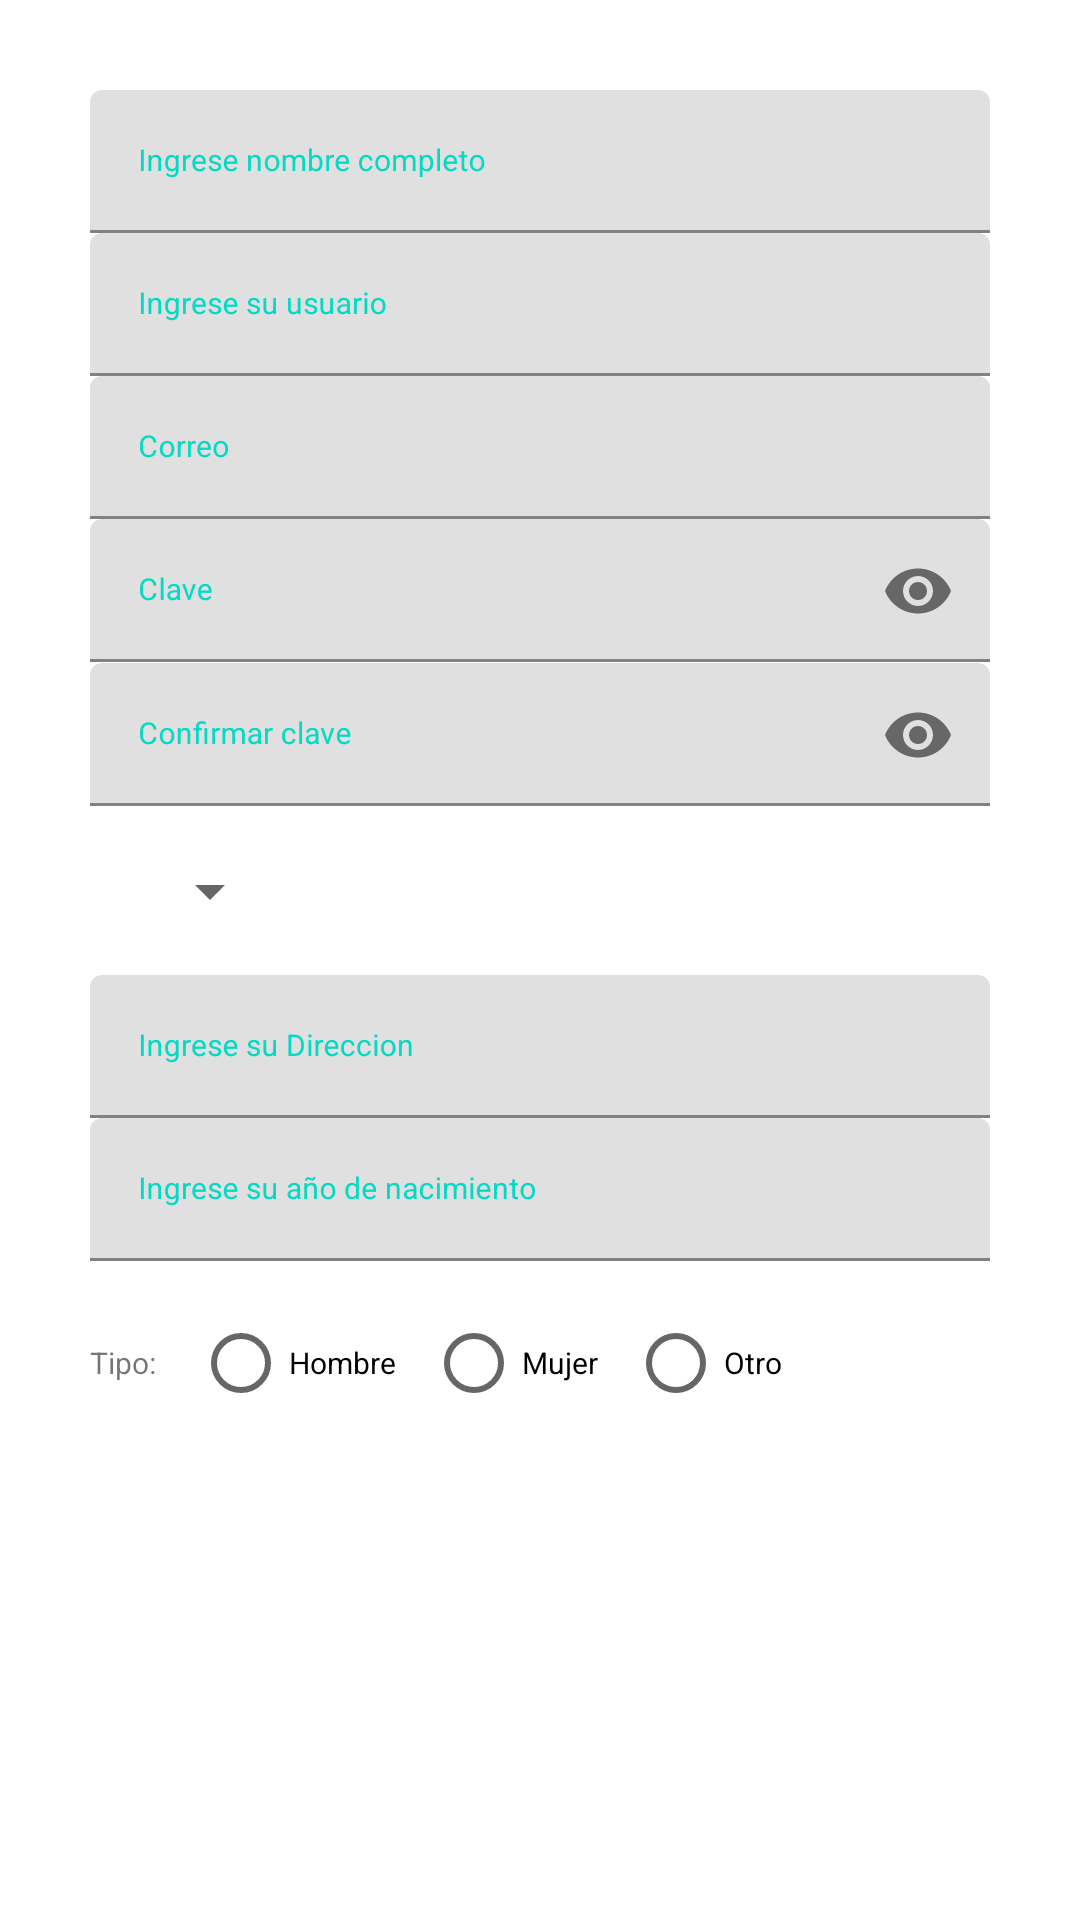

Reconstruct the res/layout file that produces this screen, plus the resources it refers to.
<!-- AndroidManifest.xml: application theme Theme.RapiCoop2 -->
<!-- res/layout/activity_singup_form.xml -->
<?xml version="1.0" encoding="utf-8"?>
<LinearLayout xmlns:android="http://schemas.android.com/apk/res/android"
    xmlns:tools="http://schemas.android.com/tools"
    android:layout_width="match_parent"
    android:layout_height="match_parent"
    xmlns:app="http://schemas.android.com/apk/res-auto"
    android:background="@color/design_default_color_background"
    android:orientation="vertical"
    android:padding="30dp"
    tools:context=".Singup_Form"
    tools:ignore="ExtraText">
    <com.google.android.material.textfield.TextInputLayout
        android:id="@+id/editText_fullname"
        android:layout_width="match_parent"
        android:layout_height="wrap_content"
        android:focusable="true"
        android:focusableInTouchMode="true"
        android:textColorHint="@color/colorAccent"
        >

        <EditText
            android:layout_width="match_parent"
            android:layout_height="wrap_content"
            android:hint="Ingrese nombre completo"
            android:ems="10"
            android:inputType="text"
            android:textSize="10sp"
            />
    </com.google.android.material.textfield.TextInputLayout>
    <com.google.android.material.textfield.TextInputLayout
        android:id="@+id/editText_userName"
        android:layout_width="match_parent"
        android:layout_height="wrap_content"
        android:focusable="true"
        android:focusableInTouchMode="true"
        android:textColorHint="@color/colorAccent"
        >

        <EditText
            android:layout_width="match_parent"
            android:layout_height="wrap_content"
            android:hint="Ingrese su usuario"
            android:ems="10"
            android:inputType="text"
            android:textSize="10sp"
            />
    </com.google.android.material.textfield.TextInputLayout>
    <com.google.android.material.textfield.TextInputLayout
        android:id="@+id/editText_email"
        android:layout_width="match_parent"
        android:layout_height="wrap_content"
        android:focusable="true"
        android:focusableInTouchMode="true"
        android:textColorHint="@color/colorAccent"
        >
        <EditText
            android:layout_width="match_parent"
            android:layout_height="wrap_content"
            android:hint="Correo"
            android:ems="10"
            android:inputType="text"
            android:textSize="10sp"
            />
    </com.google.android.material.textfield.TextInputLayout>

    <com.google.android.material.textfield.TextInputLayout
        android:id="@+id/editText_password"
        android:layout_width="match_parent"
        android:layout_height="wrap_content"
        android:focusable="true"
        android:focusableInTouchMode="true"
        android:textColorHint="@color/colorAccent"
        app:passwordToggleEnabled="true"
        >
        <EditText
            android:layout_width="match_parent"
            android:layout_height="wrap_content"
            android:hint="Clave"
            android:ems="10"
            android:inputType="textPassword"
            android:textSize="10sp"
            />
    </com.google.android.material.textfield.TextInputLayout>
    <com.google.android.material.textfield.TextInputLayout
        android:id="@+id/editText_confirmpassword"
        android:layout_width="match_parent"
        android:layout_height="wrap_content"
        android:focusable="true"
        android:focusableInTouchMode="true"
        android:textColorHint="@color/colorAccent"
        app:passwordToggleEnabled="true"
        >

        <EditText
            android:layout_width="match_parent"
            android:layout_height="wrap_content"
            android:hint="Confirmar clave"
            android:ems="10"
            android:inputType="textPassword"
            android:textSize="10sp"
            />
    </com.google.android.material.textfield.TextInputLayout>
    <Spinner
        android:id="@+id/tipo"
        android:layout_width="wrap_content"
        android:layout_height="wrap_content"
        android:layout_marginTop="40dp"
        android:gravity="center"
        android:layout_margin="16dp"
        android:entries="@array/tipo_paciente"
        />



    <com.google.android.material.textfield.TextInputLayout
        android:id="@+id/txtDireccion"
        android:layout_width="match_parent"
        android:layout_height="wrap_content"
        android:focusable="true"
        android:focusableInTouchMode="true"
        android:textColorHint="@color/colorAccent"
        >

        <EditText
            android:layout_width="match_parent"
            android:layout_height="wrap_content"
            android:hint="Ingrese su Direccion"
            android:ems="10"
            android:inputType="text"
            android:textSize="10sp"
            />
    </com.google.android.material.textfield.TextInputLayout>
    <com.google.android.material.textfield.TextInputLayout
        android:id="@+id/anoNacimiento"
        android:layout_width="match_parent"
        android:layout_height="wrap_content"
        android:focusable="true"
        android:focusableInTouchMode="true"
        android:textColorHint="@color/colorAccent"
        >
        <EditText
            android:layout_width="match_parent"
            android:layout_height="wrap_content"
            android:hint="Ingrese su año de nacimiento"
            android:ems="10"
            android:inputType="number"
            android:textSize="10sp"
            />
    </com.google.android.material.textfield.TextInputLayout>






    <RadioGroup
        android:id="@+id/radioGroup_genero"
        android:layout_width="match_parent"
        android:layout_height="wrap_content"
        android:orientation="horizontal"
        android:layout_marginTop="10dp"
        >
        <TextView
            android:layout_width="wrap_content"
            android:layout_height="wrap_content"
            android:text="Tipo: "
            android:textSize="10sp"
            />
        <RadioButton
            android:id="@+id/radioButton_hombre"
            android:layout_width="wrap_content"
            android:layout_height="wrap_content"
            android:layout_marginLeft="10dp"
            android:text="Hombre"
            android:textSize="10sp"

            />
        <RadioButton
            android:id="@+id/radioButton_mujer"
            android:layout_width="wrap_content"
            android:layout_height="wrap_content"
            android:layout_marginLeft="10dp"
            android:text="Mujer"
            android:textSize="10sp"
            />
        <RadioButton
            android:id="@+id/radioButton_otro"
            android:layout_width="wrap_content"
            android:layout_height="wrap_content"
            android:layout_marginLeft="10dp"
            android:text="Otro"
            android:textSize="10sp"
            />

    </RadioGroup>
    <Button
        android:id="@+id/button_registrar"
        android:layout_width="match_parent"
        android:layout_height="wrap_content"
        android:background="@drawable/button_rounded"
        android:text="Registrar"

        android:textSize="11sp"
        android:textColor="#FFFFFF"
        android:layout_marginTop="10dp"

        />
    <Button
        android:id="@+id/button_mostrar_registro"
        android:layout_width="match_parent"
        android:layout_height="wrap_content"
        android:background="@drawable/button_rounded"
        android:text="Mostrar registro"
        android:textSize="11sp"
        android:textColor="#FFFFFF"
        android:layout_marginTop="10dp"
        />

</LinearLayout>
<!-- resources referenced by this layout -->
<resources>
  <style name="Theme.RapiCoop2" parent="Theme.MaterialComponents.DayNight.DarkActionBar">
          
          <item name="colorPrimary">@color/purple_500</item>
          <item name="colorPrimaryVariant">@color/purple_700</item>
          <item name="colorOnPrimary">@color/white</item>
          
          <item name="colorSecondary">@color/teal_200</item>
          <item name="colorSecondaryVariant">@color/teal_700</item>
          <item name="colorOnSecondary">@color/black</item>
          
          <item name="android:statusBarColor" tools:targetApi="l">?attr/colorPrimaryVariant</item>
          
      </style>
  <!-- not gathered from this repository: default colours our renderer supplied (Android Studio template values) -->
  <color name="purple_500">#FF6200EE</color>
  <color name="purple_700">#FF3700B3</color>
  <color name="teal_200">#FF03DAC5</color>
  <color name="teal_700">#FF018786</color>
  <color name="black">#FF000000</color>
  <color name="white">#FFFFFFFF</color>
  <color name="colorAccent">#FF03DAC5</color>
</resources>
